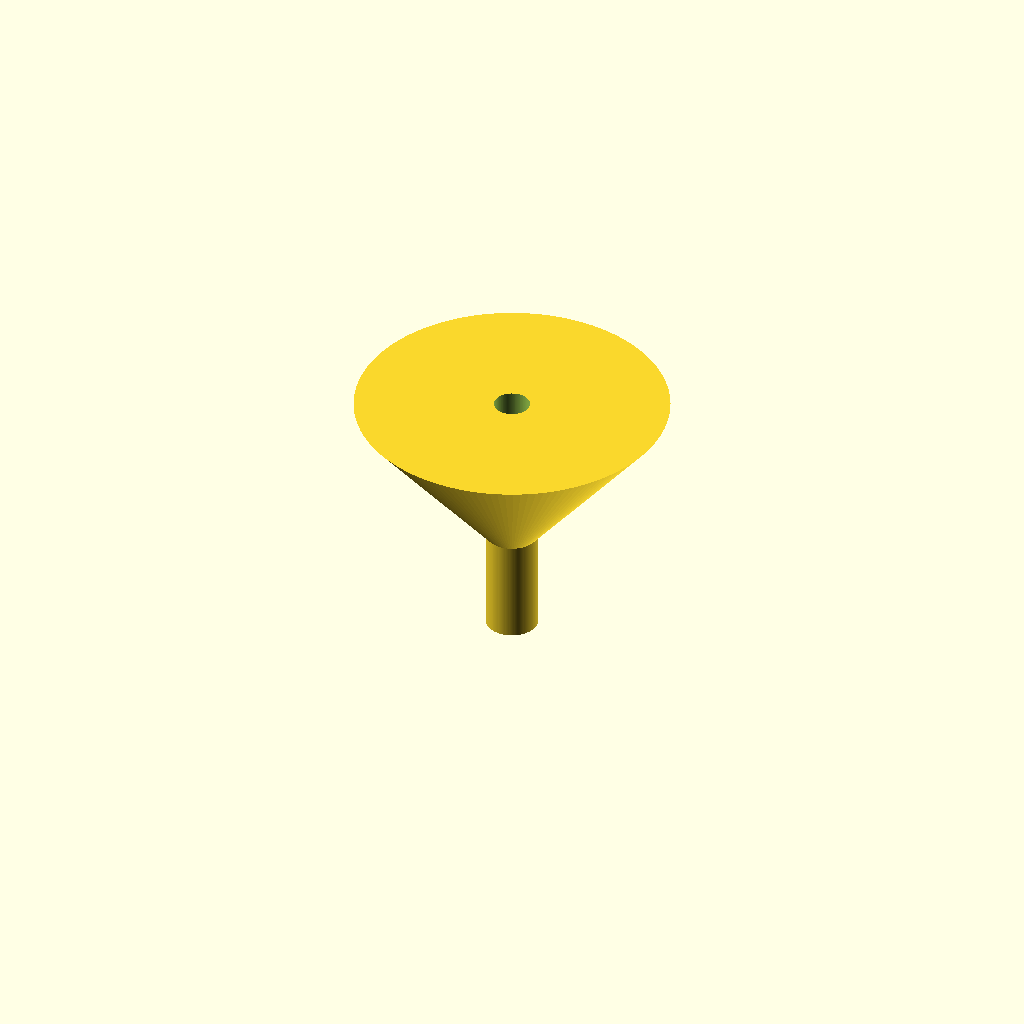
Cell 1: the model at its default parameters.
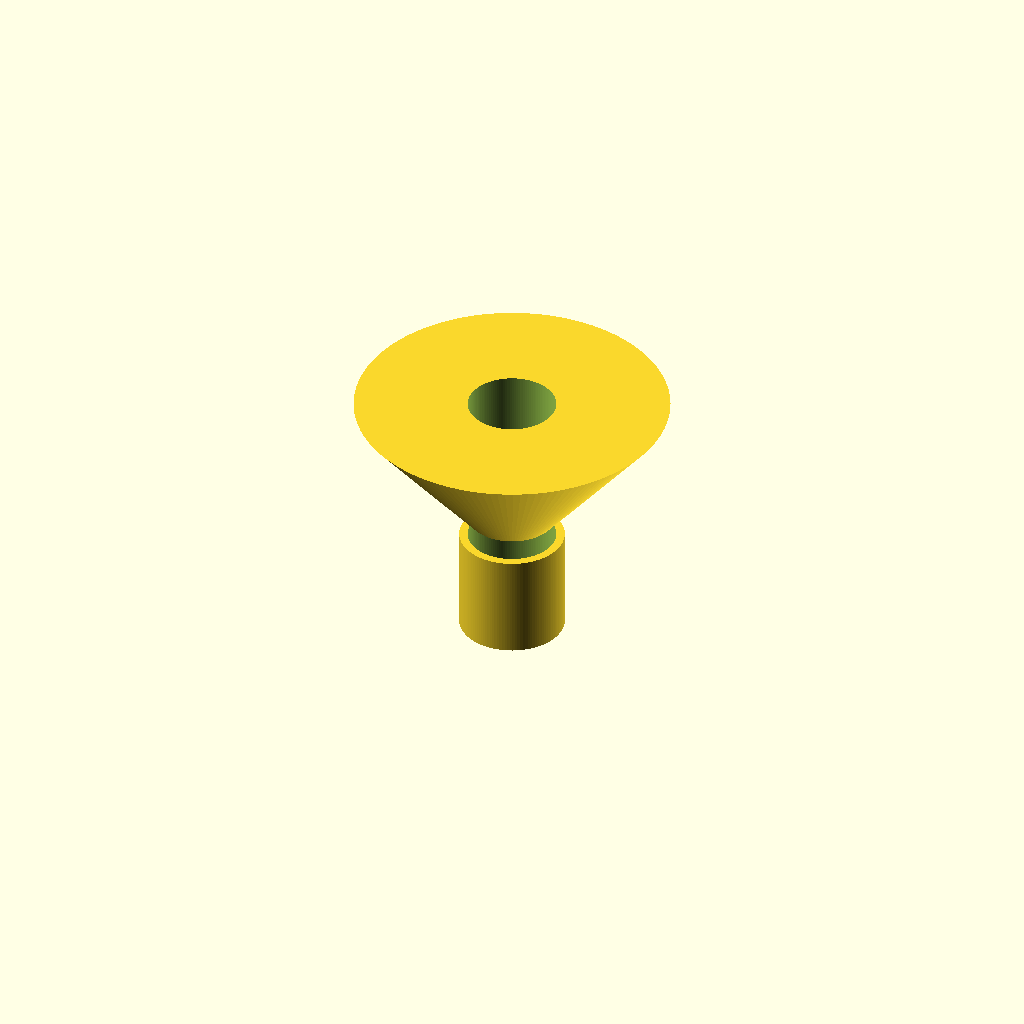
Cell 2: the same model with spout_od = 20.
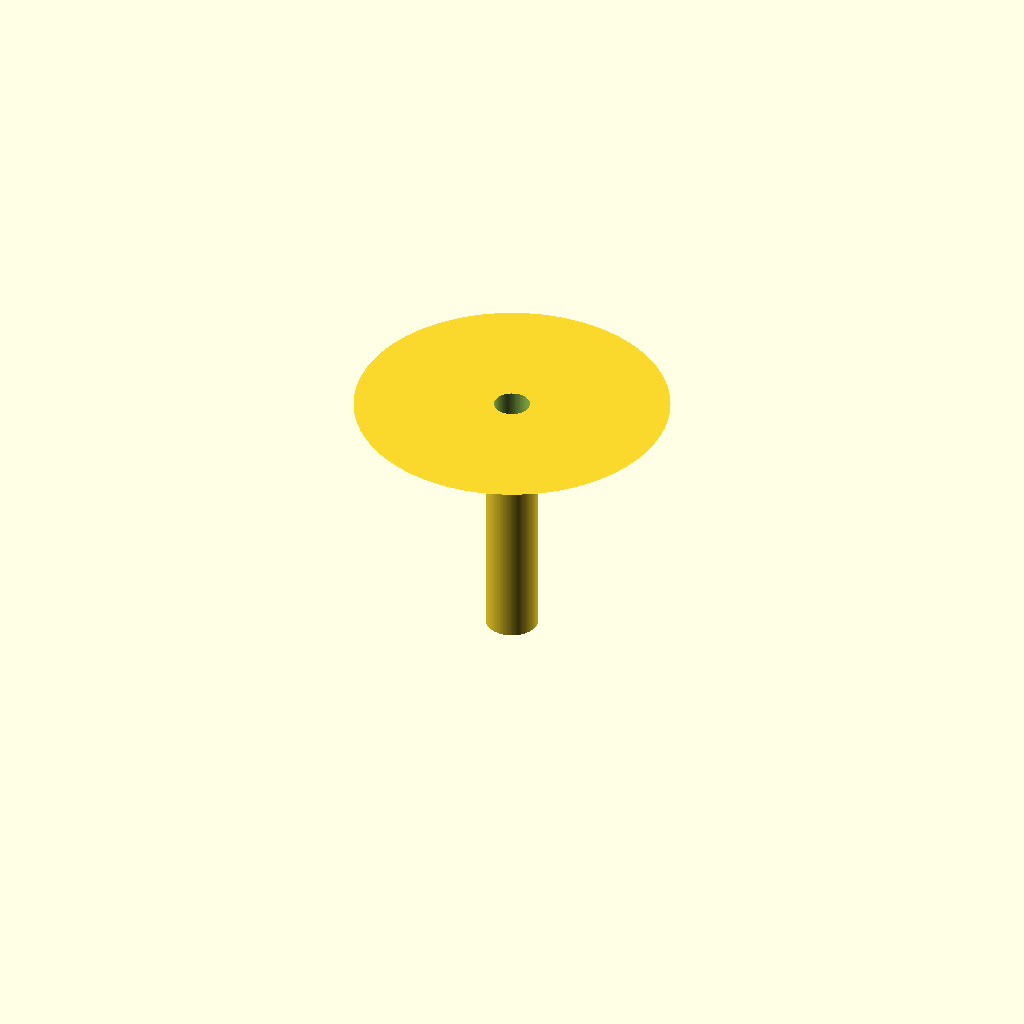
Cell 3: spout_length = 40 (everything else at default).
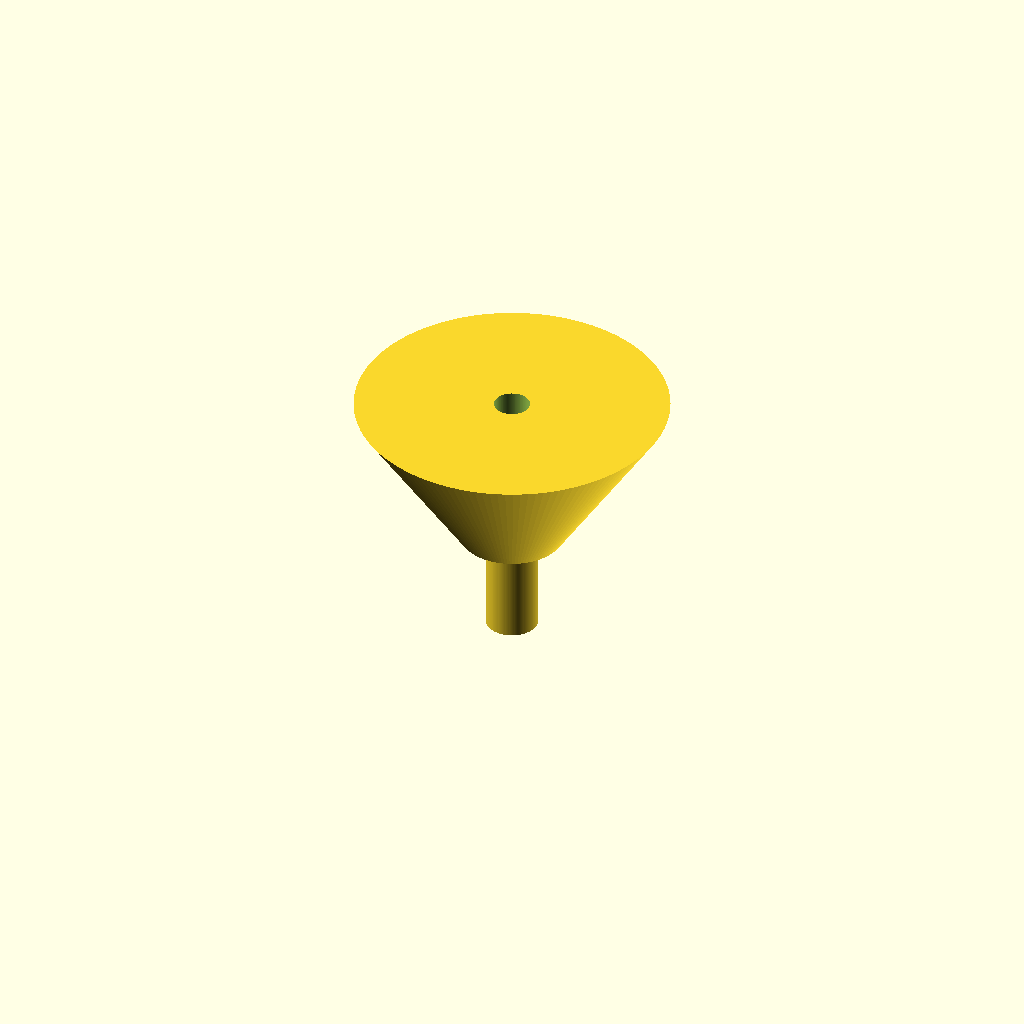
Cell 4: the same model with cone_bottom_d = 20.
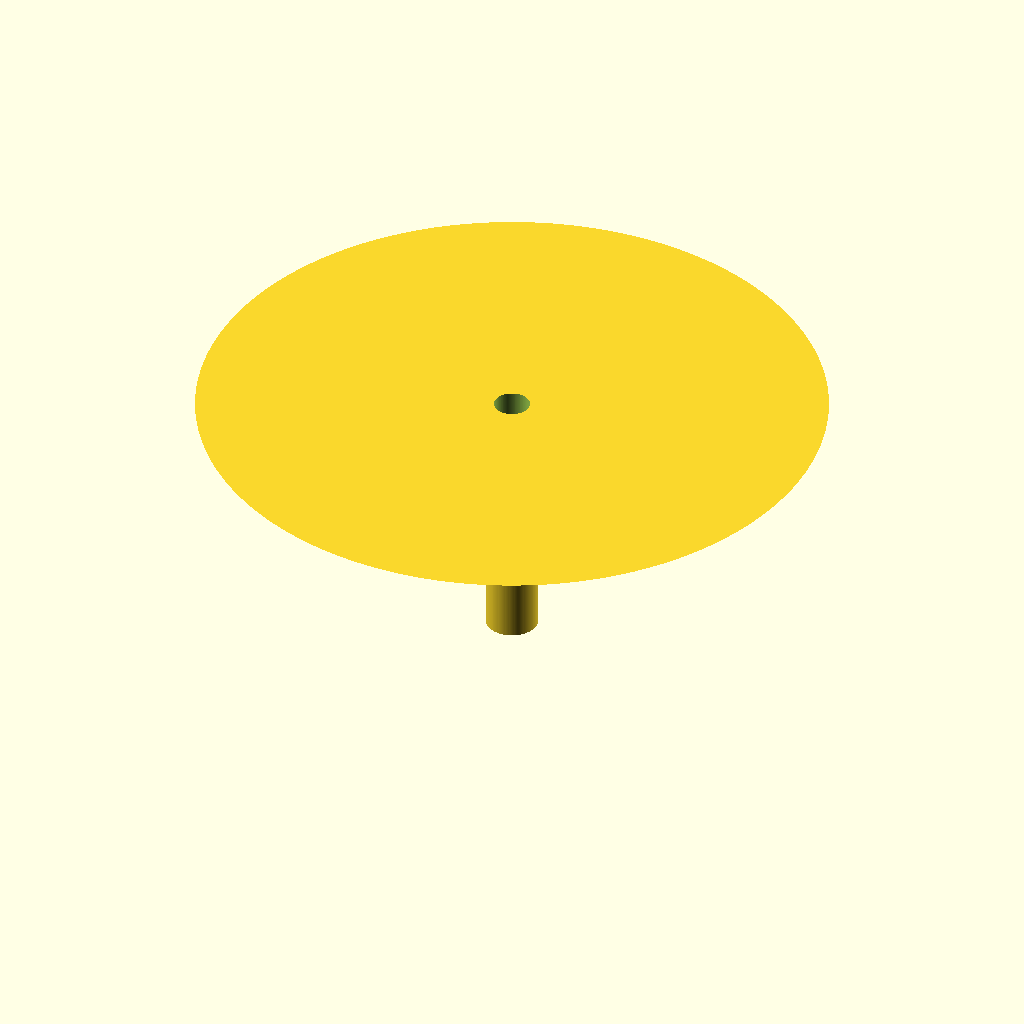
Cell 5 — cone_top_d set to 120, the other parameters unchanged.
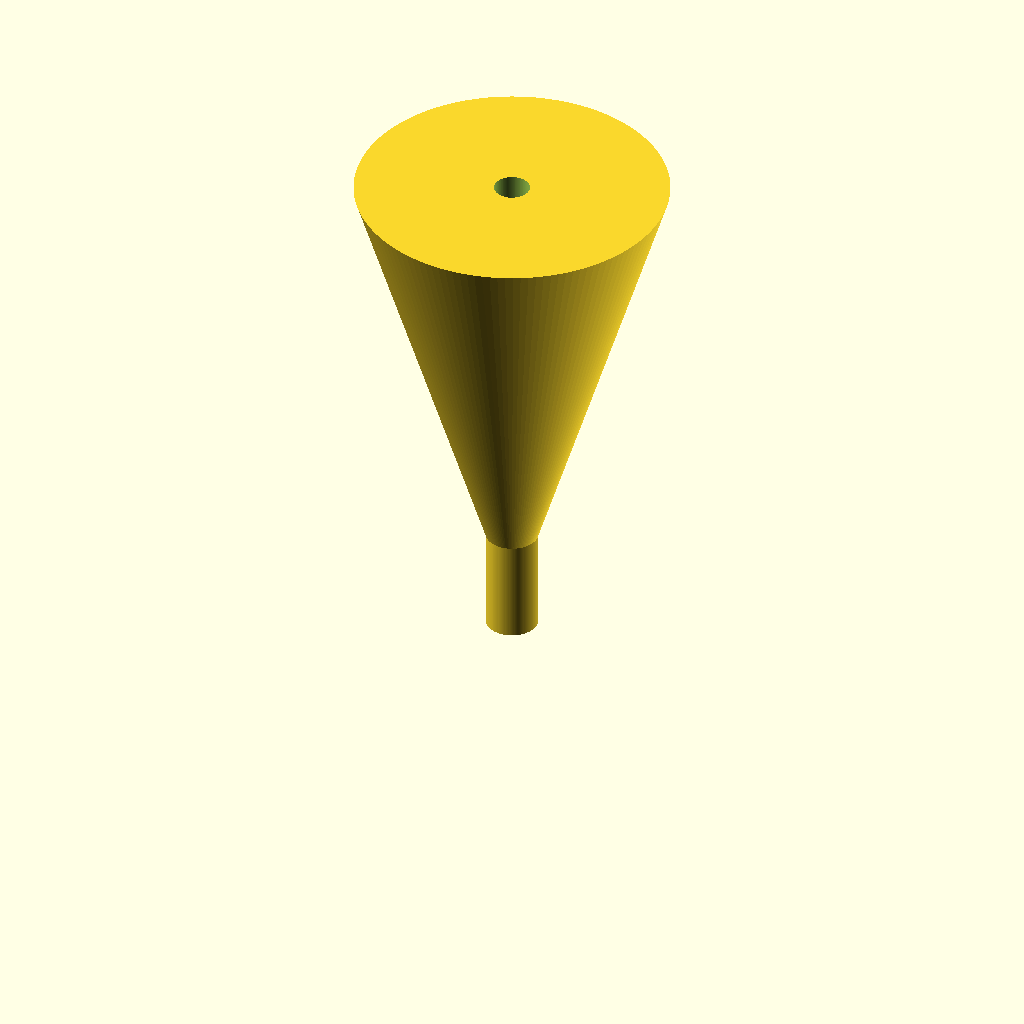
Cell 6: rim_z = 100 (everything else at default).
All cells are drawn from one camera (rotation 55°, 0°, 25°, orthographic, colour scheme Cornfield), so only the parameter changes between them.
The OpenSCAD source (bench/results/gpu-v11s1-h1-g6/code/scadcoder-v11s1/lab_funnel_60mm_s2_a1.scad):
// Small lab funnel, printed upright (wide opening at the top)
// All dimensions in millimetres

// ---- Parameters ----
spout_od      = 10;    // spout outer diameter
spout_length  = 20;    // spout runs from z = 0 to z = 20
cone_bottom_d = 10;    // cone outer diameter at z = 20
cone_top_d    = 60;    // cone outer diameter at the rim (z = 50)
rim_z         = 50;    // height of the funnel rim
wall          = 1.6;   // wall thickness everywhere

$fn = 128;             // smoothness of curved surfaces

// ---- Derived ----
spout_id = spout_od - 2 * wall;   // spout bore = 6.8 mm
cone_h   = rim_z - spout_length;  // cone height = 30 mm

// ---- Model ----
difference() {
    union() {
        // Straight spout tube from z = 0 to z = 20
        cylinder(d = spout_od, h = spout_length);

        // Cone widening from 10 mm (at z = 20) to 60 mm (at z = 50)
        translate([0, 0, spout_length])
            cylinder(d1 = cone_bottom_d, d2 = cone_top_d, h = cone_h);
    }

    // Open bottom: bore through the spout along the full height
    translate([0, 0, -1])
        cylinder(d = spout_id, h = rim_z + 2);
}
Customizer parameters (derived from the source; name, type, default, range or options):
spout_od: number, default 10
spout_length: number, default 20
cone_bottom_d: number, default 10
cone_top_d: number, default 60
rim_z: number, default 50
wall: number, default 1.6
